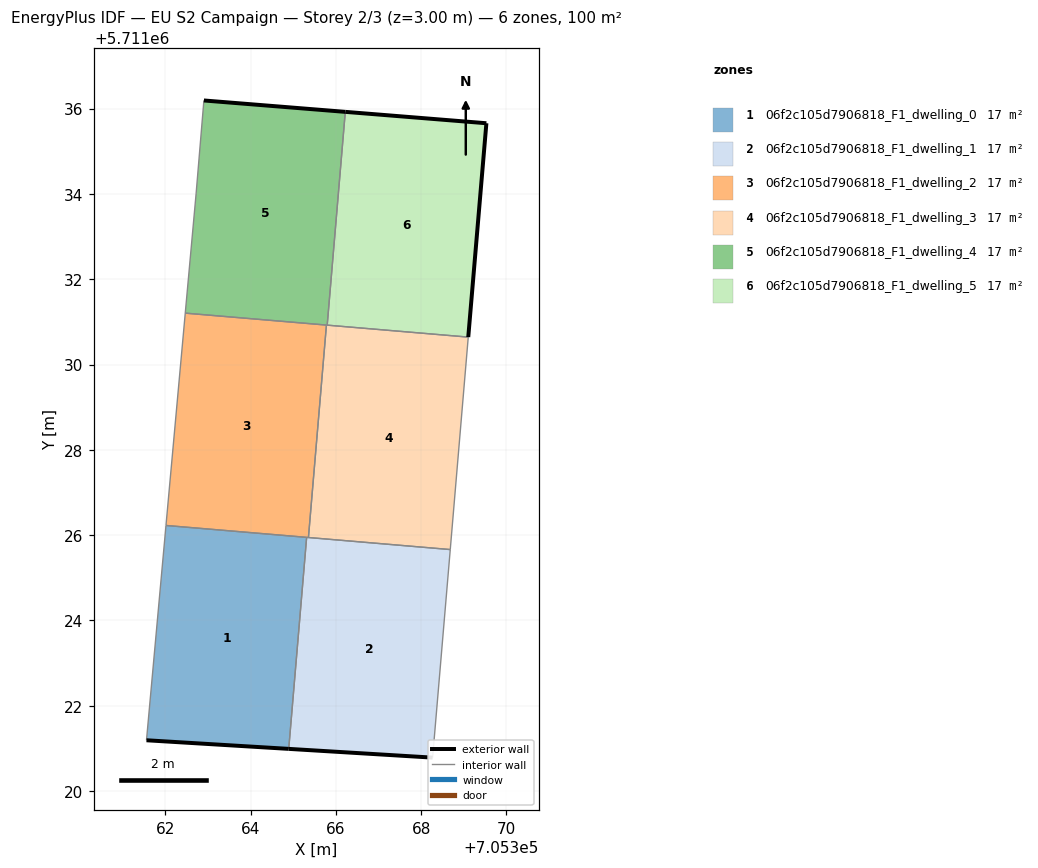
=== STOREY PLAN SPEC (per zone: floor XY polygon, exterior-wall plan segments, windows/doors) ===
zone 1: 06f2c105d7906818_F1_dwelling_0  (16.7 m²)
  floor: (705364.90, 5711020.99) (705365.31, 5711025.95) (705362.02, 5711026.23) (705361.56, 5711021.19)
  exterior wall: (705364.90, 5711020.99) – (705361.56, 5711021.19)  [3.3 m]
  interior walls: 3
zone 2: 06f2c105d7906818_F1_dwelling_1  (16.7 m²)
  floor: (705368.27, 5711020.78) (705368.68, 5711025.66) (705365.31, 5711025.95) (705364.90, 5711020.99)
  exterior wall: (705368.27, 5711020.78) – (705364.90, 5711020.99)  [3.4 m]
  interior walls: 4
zone 3: 06f2c105d7906818_F1_dwelling_2  (16.7 m²)
  floor: (705365.36, 5711025.94) (705365.78, 5711030.92) (705362.47, 5711031.21) (705362.02, 5711026.23)
  interior walls: 5
zone 4: 06f2c105d7906818_F1_dwelling_3  (16.7 m²)
  floor: (705368.68, 5711025.66) (705369.10, 5711030.64) (705365.78, 5711030.92) (705365.36, 5711025.94)
  interior walls: 5
zone 5: 06f2c105d7906818_F1_dwelling_4  (16.7 m²)
  floor: (705365.80, 5711030.92) (705366.22, 5711035.92) (705362.91, 5711036.19) (705362.72, 5711034.00) (705362.47, 5711031.21)
  exterior wall: (705362.91, 5711036.19) – (705366.22, 5711035.92)  [3.3 m]
  interior walls: 5
zone 6: 06f2c105d7906818_F1_dwelling_5  (16.7 m²)
  floor: (705369.10, 5711030.64) (705369.53, 5711035.66) (705366.22, 5711035.92) (705365.80, 5711030.92)
  exterior wall: (705366.22, 5711035.92) – (705369.53, 5711035.66)  [3.3 m]
  exterior wall: (705369.53, 5711035.66) – (705369.10, 5711030.64)  [5.0 m]
  interior walls: 2

=== DERIVED (storey summary) ===
Building: EU S2 Campaign
Storey: 2 of 3  (floor level z = 3.00 m)
Storey gross floor area: 100.1 m²
Zones on this storey: 6
  - 06f2c105d7906818_F1_dwelling_0: floor 16.7 m²; exterior wall 3.3 m (10.0 m²); WWR 0.0%
  - 06f2c105d7906818_F1_dwelling_1: floor 16.7 m²; exterior wall 3.4 m (10.1 m²); WWR 0.0%
  - 06f2c105d7906818_F1_dwelling_2: floor 16.7 m²
  - 06f2c105d7906818_F1_dwelling_3: floor 16.7 m²
  - 06f2c105d7906818_F1_dwelling_4: floor 16.7 m²; exterior wall 3.3 m (10.0 m²); WWR 0.0%
  - 06f2c105d7906818_F1_dwelling_5: floor 16.7 m²; exterior wall 8.4 m (25.1 m²); WWR 0.0%
Zone adjacency (shared interzone walls):
  - 06f2c105d7906818_F1_dwelling_0 ↔ 06f2c105d7906818_F1_dwelling_1
  - 06f2c105d7906818_F1_dwelling_0 ↔ 06f2c105d7906818_F1_dwelling_2
  - 06f2c105d7906818_F1_dwelling_1 ↔ 06f2c105d7906818_F1_dwelling_2
  - 06f2c105d7906818_F1_dwelling_1 ↔ 06f2c105d7906818_F1_dwelling_3
  - 06f2c105d7906818_F1_dwelling_2 ↔ 06f2c105d7906818_F1_dwelling_3
  - 06f2c105d7906818_F1_dwelling_2 ↔ 06f2c105d7906818_F1_dwelling_4
  - 06f2c105d7906818_F1_dwelling_3 ↔ 06f2c105d7906818_F1_dwelling_4
  - 06f2c105d7906818_F1_dwelling_3 ↔ 06f2c105d7906818_F1_dwelling_5
  - 06f2c105d7906818_F1_dwelling_4 ↔ 06f2c105d7906818_F1_dwelling_5